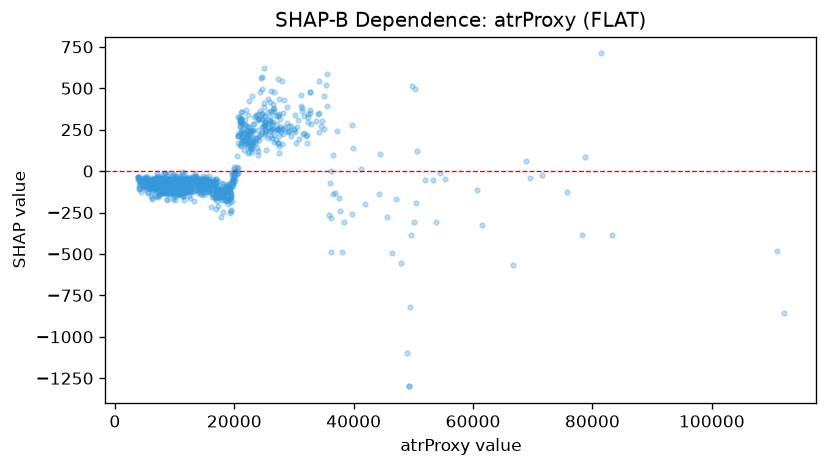

The file beside this chart, header and first rows:
feature_value, shap_value
6760, -93.16
6019, -44.45
4451, -61.14
7081, -57.3
5426, -29.52
4029, -109.1
3816, -44.64
4011, -37.11
4172, -107.6
5127, -60.18
5627, -70.46
6990, -58.3
5996, -71.54
5356, -124.9
5133, -105.8
4795, -76.39
5933, -92.6
7353, -77.28
8135, -110.8
6806, -87.75
5482, -60.95
5339, -78.78
5228, -79.47
4170, -50.2
4168, -82.51
4012, -99.37
7265, -87.09
7757, -78.77
7013, -91.62
6964, -107.2
6876, -101.8
5603, -129.7
5255, -84.64
4042, -82.97
4542, -83.55
6450, -113
5334, -42.13
5980, -92.95
6841, -39.77
3844, -36.4
3863, -38.34
3922, -53.72
5923, -61.51
3874, -33.67
3991, -57.09
4309, -67.04
4841, -89.38
4860, -74.55
5781, -95.63
5872, -89.91
4200, -55.99
4342, -68.26
4385, -125.1
4966, -76.52
6283, -54.19
7001, -54.95
6523, -80.22
6462, -45.4
6918, -55.69
6124, -69
... 1,100 more rows
